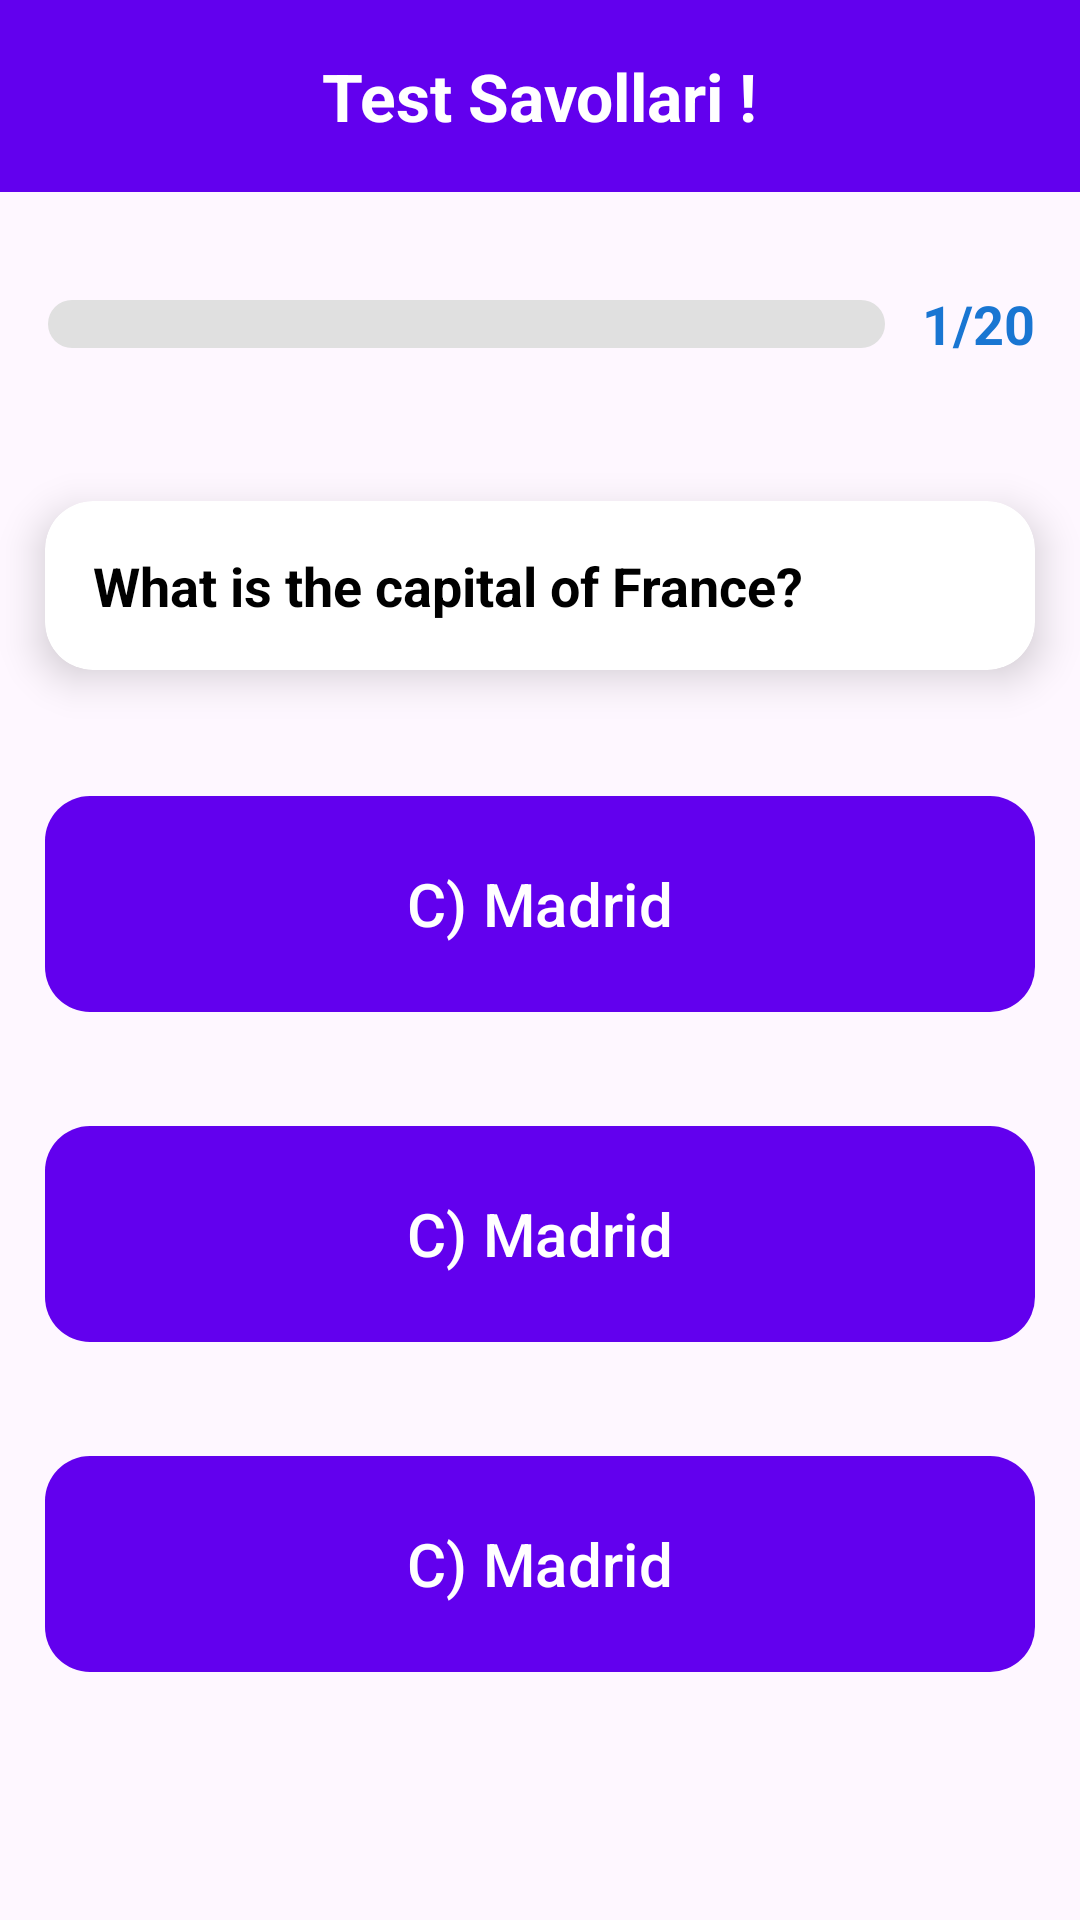

The Android layout XML behind this screen, and the referenced resources:
<!-- AndroidManifest.xml: application theme Theme.Pc -->
<!-- res/layout/activity_quections.xml -->
<LinearLayout xmlns:android="http://schemas.android.com/apk/res/android"
    xmlns:app="http://schemas.android.com/apk/res-auto"
    android:layout_width="match_parent"
    android:layout_height="match_parent"
    android:orientation="vertical">

    <LinearLayout
        android:layout_width="match_parent"
        android:layout_height="?attr/actionBarSize"
        android:background="@color/primary"
        android:gravity="center"
        android:orientation="vertical">

        <TextView
            android:id="@+id/quizTitle"
            android:layout_width="wrap_content"
            android:layout_height="wrap_content"
            android:text="Test Savollari !"
            android:textColor="@android:color/white"
            android:textSize="22sp"
            android:textStyle="bold" />

    </LinearLayout>
    
<RelativeLayout
    android:layout_width="match_parent"
    android:layout_height="wrap_content"
    android:layout_marginTop="20dp"
    android:layout_marginBottom="20dp"
    android:orientation="horizontal">

    
    <ProgressBar
        android:id="@+id/progressBar"
        style="?android:attr/progressBarStyleHorizontal"
        android:layout_width="match_parent"
        android:layout_height="16dp"
        android:layout_alignParentStart="true"
        android:layout_marginTop="16dp"
        android:layout_marginBottom="16dp"
        android:layout_marginEnd="65dp"
        android:layout_marginStart="16dp"
        android:progressDrawable="@drawable/custom_progress_bar"
        android:max="100"
        android:progress="0" />

    <TextView
        android:id="@+id/tv_count"
        android:layout_width="wrap_content"
        android:layout_height="wrap_content"
        android:text="1/20"
        android:textColor="#1976D2"
        android:layout_alignParentEnd="true"
        android:textSize="18sp"
        android:layout_centerVertical="true"
        android:layout_marginEnd="15dp"
        android:layout_marginStart="15dp"
        android:textStyle="bold"

        />
</RelativeLayout>

    
    <androidx.cardview.widget.CardView
        android:layout_width="match_parent"
        android:layout_height="wrap_content"
        android:layout_margin="15dp"
        android:backgroundTint="@color/white"
        app:cardCornerRadius="16dp"
        app:cardElevation="8dp">

        <TextView
            android:id="@+id/questionText"
            android:layout_width="match_parent"
            android:layout_height="wrap_content"
            android:padding="16dp"
            android:text="What is the capital of France?"
            android:textColor="@android:color/black"
            android:textSize="18sp"
            android:textStyle="bold" />
    </androidx.cardview.widget.CardView>

    
    <LinearLayout
        android:layout_width="match_parent"
        android:layout_height="wrap_content"
        android:layout_marginTop="8dp"
        android:orientation="vertical">

                <com.google.android.material.button.MaterialButton
                    android:id="@+id/answer1"
                    android:layout_width="match_parent"
                    android:layout_height="80dp"
                    app:cornerRadius="15dp"
                    android:layout_margin="15dp"
                    android:layout_centerInParent="true"
                    android:text="C) Madrid"
                    android:textSize="20sp"
                    android:textColor="@color/white" />
        <com.google.android.material.button.MaterialButton
            android:id="@+id/answer2"
            android:layout_width="match_parent"
            android:layout_height="80dp"
            app:cornerRadius="15dp"
            android:layout_margin="15dp"
            android:layout_centerInParent="true"
            android:text="C) Madrid"
            android:textSize="20sp"
            android:textColor="@color/white" />
        <com.google.android.material.button.MaterialButton
            android:id="@+id/answer3"
            android:layout_width="match_parent"
            android:layout_height="80dp"
            app:cornerRadius="15dp"
            android:layout_margin="15dp"
            android:layout_centerInParent="true"
            android:text="C) Madrid"
            android:textSize="20sp"
            android:textColor="@color/white" />

    </LinearLayout>

</LinearLayout>
<!-- resources referenced by this layout -->
<resources>
  <color name="primary">#FF6200EE</color>
  <color name="white">#FFFFFFFF</color>
  <!-- drawable custom_progress_bar (drawable) -->
  <layer-list xmlns:android="http://schemas.android.com/apk/res/android">
      
      <item android:id="@android:id/background">
          <shape android:shape="rectangle">
              <corners android:radius="8dp" />
              <solid android:color="#E0E0E0" />
          </shape>
      </item>
  
      
      <item android:id="@android:id/progress">
          <clip>
              <shape android:shape="rectangle">
                  <corners android:radius="8dp" />
                  <solid android:color="#4CAF50" />
              </shape>
          </clip>
      </item>
  </layer-list>
  <style name="Theme.Pc" parent="Base.Theme.Pc" />
  <style name="Base.Theme.Pc" parent="Theme.Material3.DayNight.NoActionBar">
          
           <item name="colorPrimary">@color/colorPrimary</item>
      </style>
  <color name="colorPrimary">#FF6200EE</color>
</resources>
